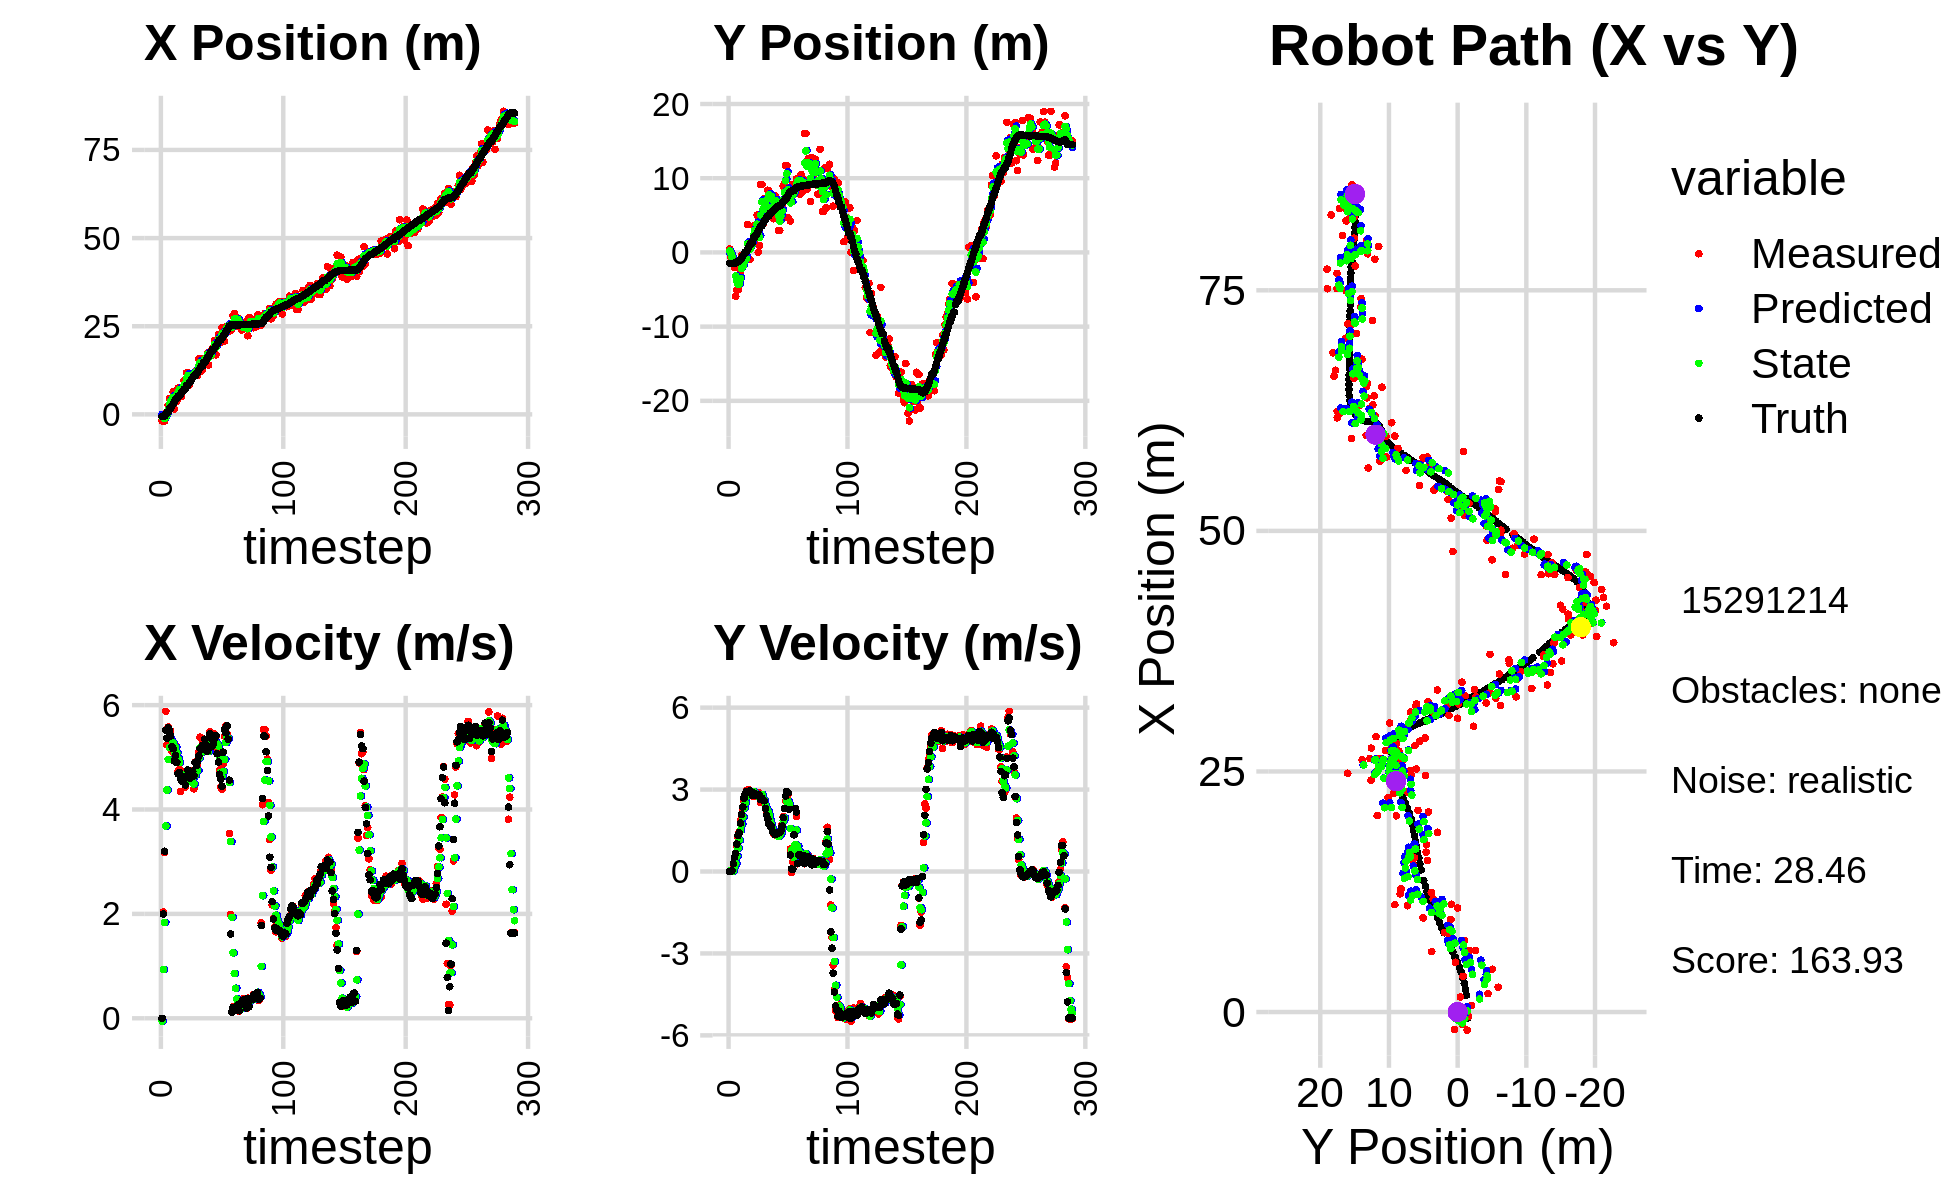

The file beside this chart, header and first rows:
0.000000000000000000e+00, 0.000000000000000000e+00, 0.000000000000000000e+00, 0.000000000000000000e+00, 0.000000000000000000e+00, 0.000000000000000000e+00, 0.000000000000000000e+00, 0.000000000000000000e+00, 0.000000000000000000e+00, 0.000000000000000000e+00, 0.000000000000000000e+00, 0.000000000000000000e+00, -5.976402164163392428e-01, -1.469926118675106919e+00, 0.000000000000000000e+00, 0.000000000000000000e+00, 0.000000000000000000e+00, -7.063754310365766287e-05
-1.816721260159422480e+00, 4.526804681496245930e-01, 0.000000000000000000e+00, 0.000000000000000000e+00, 0.000000000000000000e+00, 0.000000000000000000e+00, 0.000000000000000000e+00, 0.000000000000000000e+00, -7.260507746327707901e-01, 1.848406518336783710e-01, -5.271550487583327727e-02, 1.598057107470686120e-02, -5.976402164163392428e-01, -1.469926118675106919e+00, 0.000000000000000000e+00, 0.000000000000000000e+00, 0.000000000000000000e+00, -2.772065345197916031e-04
-1.268952250399287385e+00, -7.098927414476851050e-01, 2.037998031796464549e+00, 2.908222398358152258e-03, -7.313223251203541109e-01, 1.864387089411490561e-01, -5.271550487583327727e-02, 1.598057107470686120e-02, -9.100180598964309198e-01, -1.672654414471717033e-01, 9.370322699984305892e-01, -1.123802608204337722e-03, -5.943481325911819102e-01, -1.469925692940807993e+00, 2.000000000000000000e+00, 6.000000000000000125e-03, 2.000000000000000000e+00, -1.426998642273247242e-03
-1.883196532797254852e+00, -1.399340299726389736e+00, 3.174299272255407534e+00, 6.669953048708467114e-02, -8.163148328965879053e-01, -1.673778217079921471e-01, 9.370322699984305892e-01, -1.123802608204337722e-03, -1.143483957449208166e+00, -6.602276599586537342e-01, 1.837608945993338683e+00, -1.920888766315093782e-03, -4.578964113975438899e-01, -1.469541480029251224e+00, 3.200000000000000178e+00, 3.500000000000000333e-02, 3.200000047683715820e+00, -2.100927196443080902e-02
-4.459982213638473691e-01, -1.596277732112162173e+00, 5.881701597542424942e+00, 1.235884525602632400e-01, -9.597230628498742977e-01, -6.604197488352852030e-01, 1.837608945993338683e+00, -1.920888766315093782e-03, -6.873578757804214012e-01, -1.031105579435209085e+00, 3.684646777655270711e+00, 4.052775677327065396e-02, -3.026503316940555577e-02, -1.460452246850594937e+00, 5.519000000000000128e+00, 2.819999999999999729e-01, 5.526000022888183594e+00, -2.100927196443080902e-02
6.700517835439422365e-01, -2.038456762416677837e+00, 5.238624547499988182e+00, 3.602958356038725718e-01, -3.188931980148942968e-01, -1.027052803757882105e+00, 3.684646777655270711e+00, 4.052775677327065396e-02, 1.069596642953898336e-01, -1.421793754694797629e+00, 4.373466298455550572e+00, 1.768649755725065220e-01, 5.888603326864848553e-01, -1.421001100543703766e+00, 5.368999999999999773e+00, 5.230000000000000204e-01, 5.394000053405761719e+00, -6.866866350173950195e-02
2.578636705797014095e+00, -5.911831097906589783e+00, 5.581351605367714797e+00, 6.137887966689123953e-01, 5.443062941409448907e-01, -1.404107257137547027e+00, 4.373466298455550572e+00, 1.768649755725065220e-01, 1.346496942362251481e+00, -3.194017962732749183e+00, 4.958858124753091623e+00, 2.981049974788212431e-01, 5.888603326864848553e-01, -1.421001100543703766e+00, 5.565000000000000391e+00, 6.580000000000000293e-01, 5.604000091552734375e+00, -1.095312237739562988e-01
4.443486273404784193e+00, -5.045874135518689130e+00, 5.344260418306194360e+00, 9.148572766980208604e-01, 1.842382754837560643e+00, -3.164207462984867103e+00, 4.958858124753091623e+00, 2.981049974788212431e-01, 2.845597573664452540e+00, -3.899038716755769407e+00, 5.185024039569906762e+00, 5.633895297316481310e-01, 1.746632397466264086e+00, -1.268431203207196711e+00, 5.509999999999999787e+00, 1.002999999999999892e+00, 5.599999904632568359e+00, -1.695416569709777832e-01
4.443486273404784193e+00, -5.045874135518689130e+00, 5.504060219893028183e+00, 1.230820697643913109e+00, 3.364099977621443305e+00, -3.842699763782604805e+00, 5.185024039569906762e+00, 5.633895297316481310e-01, 3.783217047275416078e+00, -4.309632374660865572e+00, 5.350978540972146646e+00, 8.514194936665595570e-01, 1.746632397466264086e+00, -1.268431203207196711e+00, 5.408999999999999808e+00, 1.316999999999999948e+00, 5.566999912261962891e+00, -2.200010269880294800e-01
1.919008165681354239e+00, -4.413205729351951767e+00, 5.120537233092684382e+00, 1.450442252810151045e+00, 4.318314901372630743e+00, -4.224490425294209928e+00, 5.350978540972146646e+00, 8.514194936665595570e-01, 3.397290074661001302e+00, -4.283873435392671958e+00, 5.195408610567631591e+00, 1.149868717234076243e+00, 2.372319042482279539e+00, -1.131868469072256023e+00, 5.206000000000000405e+00, 1.421999999999999931e+00, 5.396999835968017578e+00, -2.760289311408996582e-01
6.388471901104196604e+00, -2.570234226097476427e+00, 5.248584214748611032e+00, 1.864742784675538001e+00, 3.916830935717764639e+00, -4.168886563669264689e+00, 5.195408610567631591e+00, 1.149868717234076243e+00, 4.859985779816333284e+00, -3.514711575881270811e+00, 5.276213239605306526e+00, 1.514623070590610299e+00, 2.972153485078159907e+00, -9.645916683724670149e-01, 5.166000000000000369e+00, 1.772000000000000020e+00, 5.460999965667724609e+00, -3.413752019405364990e-01
1.550836622360934447e+00, -3.948859436167532211e-01, 5.060124912732358204e+00, 1.797786038006164544e+00, 5.387607103776863582e+00, -3.363249268822209537e+00, 5.276213239605306526e+00, 1.514623070590610299e+00, 3.919338987104465044e+00, -2.169900423959798985e+00, 5.093339577013635378e+00, 1.730793568267784632e+00, 3.559960186499779855e+00, -7.593170268614281015e-01, 4.927999999999999936e+00, 2.088000000000000078e+00, 5.352000236511230469e+00, -3.413752019405364990e-01
6.387732803495167921e+00, -1.759402619233679355e+00, 5.222686871334599523e+00, 2.288306678221498469e+00, 4.428672944805828848e+00, -1.996821067133020433e+00, 5.093339577013635378e+00, 1.730793568267784632e+00, 5.178627338138127811e+00, -1.889019884283624329e+00, 5.195452711134995738e+00, 1.997182352957880269e+00, 4.131207287177506515e+00, -5.127222408846574542e-01, 5.035000000000000142e+00, 2.359999999999999876e+00, 5.560999870300292969e+00, -4.129537045955657959e-01
3.713206231539943669e+00, -7.990340461790471638e-01, 5.058889170687072223e+00, 2.587038109385773943e+00, 5.698172609251627385e+00, -1.689301648987836302e+00, 5.195452711134995738e+00, 1.997182352957880269e+00, 4.937999593238351359e+00, -1.319326330026408201e+00, 5.089827198361986937e+00, 2.315116640246116742e+00, 4.606537640432498470e+00, -2.701530923286264430e-01, 4.902000000000000135e+00, 2.688000000000000167e+00, 5.590000152587890625e+00, -4.727137684822082520e-01
7.418056547343224949e+00, -9.782094230547060398e-01, 4.728839685876362608e+00, 2.743385555969219958e+00, 5.446982313074549609e+00, -1.087814666001796438e+00, 5.089827198361986937e+00, 2.315116640246116742e+00, 6.188764327902777751e+00, -1.033725277654091723e+00, 4.976969091772592613e+00, 2.519186984411952768e+00, 5.157833874134762020e+00, 4.598326788514256469e-02, 4.684000000000000163e+00, 2.830999999999999961e+00, 5.473000049591064453e+00, -5.256879925727844238e-01
7.418056547343224949e+00, -9.782094230547060398e-01, 4.768115929338395453e+00, 2.959664568146356700e+00, 6.686461237080036923e+00, -7.818065792128964242e-01, 4.976969091772592613e+00, 2.519186984411952768e+00, 6.959824189635394731e+00, -8.498395366472595303e-01, 4.902238511641471064e+00, 2.734831838873520660e+00, 5.157833874134762020e+00, 4.598326788514256469e-02, 4.711999999999999744e+00, 2.927000000000000046e+00, 5.546999931335449219e+00, -5.555155873298645020e-01
6.275967657910399566e+00, 3.772288514099150891e+00, 4.346635986149798292e+00, 2.735919079664999032e+00, 7.450048040799542193e+00, -5.763563527599073755e-01, 4.902238511641471064e+00, 2.734831838873520660e+00, 6.988036640018894019e+00, 1.161829818512139401e+00, 4.631376286767236117e+00, 2.822623078904772154e+00, 5.698893368356289457e+00, 3.800696860638032581e-01, 4.588000000000000078e+00, 2.891000000000000014e+00, 5.422999858856201172e+00, -5.617812275886535645e-01
5.174571454863934328e+00, 3.161338109840762800e-01, 4.724414261640052182e+00, 3.001053190276234961e+00, 7.451174268695617720e+00, 1.444092126402616749e+00, 4.631376286767236117e+00, 2.822623078904772154e+00, 6.585916690996882927e+00, 9.977454900775624136e-01, 4.619653832834955232e+00, 2.884632023159964032e+00, 6.227745831252247122e+00, 7.131301893980537265e-01, 4.543999999999999595e+00, 2.887999999999999901e+00, 5.383999824523925781e+00, -5.659164190292358398e-01
7.328229546227045255e+00, -9.483268725128037868e-01, 4.563191636625953507e+00, 2.898640987122968138e+00, 7.047882074280378717e+00, 1.286208692393558728e+00, 4.619653832834955232e+00, 2.884632023159964032e+00, 7.153252867755622191e+00, 3.933481182150869726e-01, 4.601355658296067297e+00, 2.845895476238333277e+00, 6.662466823734448873e+00, 9.890117178824940902e-01, 4.628000000000000114e+00, 2.948999999999999844e+00, 5.487999916076660156e+00, -5.659164190292358398e-01
9.613081038164379422e+00, 9.950863847214678204e-01, 4.622789167730940285e+00, 2.935369563181554842e+00, 7.613388433585228654e+00, 6.779376658389202337e-01, 4.601355658296067297e+00, 2.845895476238333277e+00, 8.376100930949583301e+00, 8.066658462538308649e-01, 4.656908625091563003e+00, 2.897904773978483117e+00, 7.193610012608056437e+00, 1.326755477080602041e+00, 4.607999999999999652e+00, 2.903000000000000025e+00, 5.446000099182128906e+00, -5.657423734664916992e-01
8.117179483538508933e+00, 1.249405367723909421e+00, 4.430736455769096693e+00, 2.767444709543979808e+00, 8.841791793458739335e+00, 1.096456323651679110e+00, 4.656908625091563003e+00, 2.897904773978483117e+00, 8.559696153860155476e+00, 1.154344806519556066e+00, 4.540964685381461585e+00, 2.838925088766284688e+00, 7.193610012608056437e+00, 1.326755477080602041e+00, 4.472000000000000419e+00, 2.793000000000000149e+00, 5.271999835968017578e+00, -5.583127140998840332e-01
1.177496200823057571e+01, 3.555517507920650022e+00, 4.729369406527148989e+00, 2.927269507163013706e+00, 9.013792622398302257e+00, 1.438237315396184490e+00, 4.540964685381461585e+00, 2.838925088766284688e+00, 1.007110100338168124e+01, 2.285858874678943220e+00, 4.687341546447533425e+00, 2.932509214287486898e+00, 8.240343868990201770e+00, 1.979708625404803968e+00, 4.636999999999999567e+00, 2.871999999999999886e+00, 5.454999923706054688e+00, -5.542409420013427734e-01
1.177496200823057571e+01, 3.555517507920650022e+00, 4.572886889221237539e+00, 2.744011015173131174e+00, 1.053983515802643467e+01, 2.579109796107692087e+00, 4.687341546447533425e+00, 2.932509214287486898e+00, 1.100758464269966552e+01, 2.964710175071261666e+00, 4.665640504262317911e+00, 2.862747759152617810e+00, 8.240343868990201770e+00, 1.979708625404803968e+00, 4.758000000000000007e+00, 2.855999999999999872e+00, 5.548999786376953125e+00, -5.404643416404724121e-01
8.270644605366399560e+00, 1.922648651702712597e+00, 4.608093185434320560e+00, 2.772789003078569348e+00, 1.147414869312589758e+01, 3.250984950986523625e+00, 4.665640504262317911e+00, 2.862747759152617810e+00, 1.025168043333066770e+01, 2.718406064823645440e+00, 4.566457156451667387e+00, 2.787241552104768871e+00, 8.782704174404505792e+00, 2.307754470427087590e+00, 4.607000000000000206e+00, 2.782999999999999918e+00, 5.381999969482421875e+00, -5.416843891143798828e-01
9.774767190115728255e+00, 5.032421780552627233e+00, 4.571857449612728885e+00, 2.792054281651524583e+00, 1.070832614897583390e+01, 2.997130220034122328e+00, 4.566457156451667387e+00, 2.787241552104768871e+00, 1.035265777181679958e+01, 3.810817339386826319e+00, 4.547278759644060919e+00, 2.832052882039882036e+00, 9.314686596356569481e+00, 2.628017618131339272e+00, 4.600999999999999979e+00, 2.810000000000000053e+00, 5.390999794006347656e+00, -5.482533574104309082e-01
1.081229209915917089e+01, 1.562996002465226117e-02, 4.747665580397405272e+00, 2.899421112248591115e+00, 1.080738564778120647e+01, 4.094022627590814700e+00, 4.547278759644060919e+00, 2.832052882039882036e+00, 1.081450395684162480e+01, 2.466704992152306986e+00, 4.635297685744335539e+00, 2.770783676494186221e+00, 9.843712627872520216e+00, 2.950763417930538424e+00, 4.653999999999999915e+00, 2.818999999999999950e+00, 5.440999984741210938e+00, -5.482533574104309082e-01
1.120662415014292357e+01, 9.082004559647038899e-01, 4.524251466566531654e+00, 2.725926145797872735e+00, 1.127803372541605853e+01, 2.743783359801725830e+00, 4.635297685744335539e+00, 2.770783676494186221e+00, 1.124790886423634895e+01, 2.008948929233199898e+00, 4.584935665730768051e+00, 2.710665299580290011e+00, 1.038094216623834676e+01, 3.274572087346516724e+00, 4.732000000000000206e+00, 2.773000000000000131e+00, 5.484000205993652344e+00, -5.422661900520324707e-01
1.116169434818691109e+01, 9.155476285183441476e+00, 4.397083951456218998e+00, 2.521985599635486963e+00, 1.170640243080942611e+01, 2.280015459191228722e+00, 4.584935665730768051e+00, 2.710665299580290011e+00, 1.149387635600671231e+01, 5.021735062951057316e+00, 4.489956567563096357e+00, 2.776106867519603671e+00, 1.091903573308715636e+01, 3.585040284511390229e+00, 4.644000000000000128e+00, 2.637000000000000011e+00, 5.341000080108642578e+00, -5.207504034042358398e-01
1.116169434818691109e+01, 9.155476285183441476e+00, 4.910532564405234446e+00, 2.708566356776639594e+00, 1.194287201276302213e+01, 5.299345749703017638e+00, 4.489956567563096357e+00, 2.776106867519603671e+00, 1.165615468009897171e+01, 6.838984110004275863e+00, 4.656424851591769887e+00, 2.825276519997083735e+00, 1.091903573308715636e+01, 3.585040284511390229e+00, 4.899000000000000021e+00, 2.685999999999999943e+00, 5.586999893188476562e+00, -5.040577650070190430e-01
1.242266005270839102e+01, 3.842347012592680855e+00, 4.832411678519916265e+00, 2.638907696640076406e+00, 1.212179716525814932e+01, 7.121511762003984281e+00, 4.656424851591769887e+00, 2.825276519997083735e+00, 1.224107506927650135e+01, 5.807451875596637336e+00, 4.740570955379895146e+00, 2.658395056664433209e+00, 1.147707444459180515e+01, 3.892775728150027703e+00, 4.846000000000000085e+00, 2.625000000000000000e+00, 5.512000083923339844e+00, -4.998325109481811523e-01
1.105083620563455682e+01, 7.290909959575787802e+00, 4.839560204785409603e+00, 2.504048069727840442e+00, 1.271513216481449149e+01, 6.073291381263080879e+00, 4.740570955379895146e+00, 2.658395056664433209e+00, 1.208340700943221790e+01, 6.556138716957143231e+00, 4.745582354846513695e+00, 2.610046943012390930e+00, 1.203446847242553552e+01, 4.196263981721145342e+00, 4.924999999999999822e+00, 2.591000000000000192e+00, 5.565000057220458984e+00, -4.774802327156066895e-01
1.575475841774256480e+01, 4.382814379737903998e+00, 5.106640791988145800e+00, 2.346618532119521650e+00, 1.255796524491686839e+01, 6.817143411258382635e+00, 4.745582354846513695e+00, 2.610046943012390930e+00, 1.378582422943074981e+01, 5.838688859830831746e+00, 4.977756041845712076e+00, 2.425054647204188285e+00, 1.250765305751305689e+01, 4.439851476368047223e+00, 5.025000000000000355e+00, 2.303999999999999826e+00, 5.527999877929687500e+00, -4.307449162006378174e-01
1.526307040431650286e+01, 6.458109331908468143e+00, 5.387610579640271347e+00, 2.150640512533389170e+00, 1.428359983361532137e+01, 6.081194324551250752e+00, 4.977756041845712076e+00, 2.425054647204188285e+00, 1.466764246548734896e+01, 6.225059149142775361e+00, 5.180158134675437509e+00, 2.300907029536115811e+00, 1.308744317304668492e+01, 4.702783299750702639e+00, 5.169999999999999929e+00, 2.064000000000000057e+00, 5.566999912261962891e+00, -3.798015415668487549e-01
1.228014141299875739e+01, 8.375550700586332553e+00, 5.121991212151053574e+00, 2.044609877209714988e+00, 1.518565827895489306e+01, 6.455149852096386809e+00, 5.180158134675437509e+00, 2.300907029536115811e+00, 1.407674713951334056e+01, 7.216271087045837973e+00, 5.087579881061414788e+00, 2.218772291431174715e+00, 1.367960435158927091e+01, 4.936712456689253514e+00, 5.144000000000000128e+00, 1.919999999999999929e+00, 5.491000175476074219e+00, -3.798015415668487549e-01
1.278711265348914061e+01, 8.237713528886468239e+00, 5.311005377972025876e+00, 1.865171568381709388e+00, 1.458550512761948248e+01, 7.438148316188955889e+00, 5.087579881061414788e+00, 2.218772291431174715e+00, 1.390593043700698139e+01, 7.748996452776081512e+00, 5.144083979291059983e+00, 2.065374617736967178e+00, 1.367960435158927091e+01, 4.936712456689253514e+00, 5.222999999999999865e+00, 1.743999999999999995e+00, 5.506000041961669922e+00, -3.377344906330108643e-01
1.587643331311526040e+01, 7.113542510632512084e+00, 5.207695031187083323e+00, 1.696303054555240664e+00, 1.442033883493608748e+01, 7.955533914549778096e+00, 5.144083979291059983e+00, 2.065374617736967178e+00, 1.497697017471412551e+01, 7.610577849856561272e+00, 5.205596683071108899e+00, 1.865382338741768065e+00, 1.477337533236848088e+01, 5.306527806788765567e+00, 5.182999999999999829e+00, 1.653000000000000025e+00, 5.440000057220458984e+00, -3.148921132087707520e-01
1.587643331311526040e+01, 7.113542510632512084e+00, 5.160864499423579055e+00, 1.616150220762253120e+00, 1.549752984302123693e+01, 7.797116083730737834e+00, 5.205596683071108899e+00, 1.865382338741768065e+00, 1.564077081628236776e+01, 7.517801530682866940e+00, 5.194718935655338932e+00, 1.730308359794658468e+00, 1.477337533236848088e+01, 5.306527806788765567e+00, 5.346000000000000085e+00, 1.651000000000000023e+00, 5.594999790191650391e+00, -3.034814298152923584e-01
1.602317512009265243e+01, 6.294067217709218731e+00, 5.229377306006798065e+00, 1.477148996294415983e+00, 1.616024270984790334e+01, 7.690832366662332831e+00, 5.194718935655338932e+00, 1.730308359794658468e+00, 1.610890947903687831e+01, 7.126943560157930513e+00, 5.206759257414267594e+00, 1.574794317652283393e+00, 1.538471299408504933e+01, 5.495971395461200615e+00, 5.227999999999999758e+00, 1.461999999999999966e+00, 5.428999900817871094e+00, -2.752988636493682861e-01
1.737718683508453310e+01, 4.535709692067805499e+00, 5.113240073665288321e+00, 1.383106728214112957e+00, 1.662958540477830383e+01, 7.284422991923158897e+00, 5.206759257414267594e+00, 1.574794317652283393e+00, 1.691207149933345022e+01, 6.181224697506420895e+00, 5.182989442999607732e+00, 1.422743171338380019e+00, 1.598522645269297904e+01, 5.665742112745518533e+00, 5.116999999999999993e+00, 1.405999999999999917e+00, 5.307000160217285156e+00, -2.641732990741729736e-01
1.399885445851062116e+01, 7.673849774177711858e+00, 5.208409418056998419e+00, 1.343917536451676886e+00, 1.743037044363341082e+01, 6.323499014640258764e+00, 5.182989442999607732e+00, 1.422743171338380019e+00, 1.612317298658184939e+01, 6.861080724443793244e+00, 5.114938652138493858e+00, 1.414571826883809003e+00, 1.657369881857306027e+01, 5.824004842427806139e+00, 5.176000000000000156e+00, 1.348000000000000087e+00, 5.348999977111816406e+00, -2.525204122066497803e-01
1.650667291909940815e+01, 6.952835513525519318e+00, 5.489043417196882046e+00, 1.417026834932232804e+00, 1.663466685179569993e+01, 7.002537907132174055e+00, 5.114938652138493858e+00, 1.414571826883809003e+00, 1.659568216318605849e+01, 6.982735221442140094e+00, 5.276096878133107460e+00, 1.414682239710163714e+00, 1.718430405885154855e+01, 5.981424999935626374e+00, 5.453999999999999737e+00, 1.403999999999999915e+00, 5.631999969482421875e+00, -2.526395916938781738e-01
1.661781519661778717e+01, 4.576264097106790274e+00, 5.282804600752154300e+00, 1.363785146883045307e+00, 1.712329185099936879e+01, 7.124203445413156643e+00, 5.276096878133107460e+00, 1.414682239710163714e+00, 1.693081380834649607e+01, 6.105140574725504976e+00, 5.267372633464645126e+00, 1.332574029446459196e+00, 1.770328027027203177e+01, 6.116178704922717202e+00, 5.365999999999999659e+00, 1.399000000000000021e+00, 5.546000003814697266e+00, -2.526395916938781738e-01
1.867516770976742535e+01, 2.935972883011006118e+00, 5.150201782744687762e+00, 1.376583092586014079e+00, 1.745755107169296139e+01, 6.238397977670151029e+00, 5.267372633464645126e+00, 1.332574029446459196e+00, 1.791855591872520392e+01, 4.919745081547184817e+00, 5.244075610030797030e+00, 1.282139749003668561e+00, 1.831034356340083846e+01, 6.278596116103232205e+00, 5.211999999999999744e+00, 1.407000000000000028e+00, 5.399000167846679688e+00, -2.611816525459289551e-01
1.867516770976742535e+01, 2.935972883011006118e+00, 5.457084186063119624e+00, 1.467662578695138276e+00, 1.844296347972828443e+01, 5.047959056447552051e+00, 5.244075610030797030e+00, 1.282139749003668561e+00, 1.853704292613305782e+01, 4.208610021479184837e+00, 5.342877748172218055e+00, 1.325463360424886661e+00, 1.831034356340083846e+01, 6.278596116103232205e+00, 5.272000000000000242e+00, 1.425000000000000044e+00, 5.460999965667724609e+00, -2.627294659614562988e-01
2.096306258416973023e+01, 5.766691041795803940e+00, 5.181557518678462593e+00, 1.455123827079842780e+00, 1.907133070095028060e+01, 4.341156357521673392e+00, 5.342877748172218055e+00, 1.325463360424886661e+00, 1.978810666907551052e+01, 4.913977164652440166e+00, 5.315772357799999348e+00, 1.419295145734250863e+00, 1.891334801892527295e+01, 6.441463663016353536e+00, 5.368000000000000327e+00, 1.489000000000000101e+00, 5.571000099182128906e+00, -2.737758755683898926e-01
1.687668067193616395e+01, 6.411736874290754784e+00, 5.400629119827534907e+00, 1.707073958265100444e+00, 2.031968390485550913e+01, 5.055906679225865119e+00, 5.315772357799999348e+00, 1.419295145734250863e+00, 1.900966496112911130e+01, 5.604365046807797235e+00, 5.273530185121240166e+00, 1.590162633156374739e+00, 1.952715569755910963e+01, 6.615633679151285307e+00, 5.410999999999999588e+00, 1.663000000000000034e+00, 5.660999774932861328e+00, -3.061502873897552490e-01
2.039050737021262094e+01, 8.922457410289242219e+00, 5.176723173997568317e+00, 2.012076558702841300e+00, 1.953701797964123443e+01, 5.763381310123434353e+00, 5.273530185121240166e+00, 1.590162633156374739e+00, 1.985977533677108653e+01, 7.036022991733933196e+00, 5.250762041067988939e+00, 1.863518041981660822e+00, 2.004421883796608128e+01, 6.779884053770206975e+00, 5.067999999999999616e+00, 1.971000000000000085e+00, 5.438000202178955078e+00, -3.707077801227569580e-01
2.269622689501009560e+01, 9.347314788452536050e+00, 5.046233334938365900e+00, 1.961358075698238723e+00, 2.038485154087788587e+01, 7.222374795932099190e+00, 5.250762041067988939e+00, 1.863518041981660822e+00, 2.126043573866352787e+01, 8.073622378266161803e+00, 5.214387634246400616e+00, 1.958729254157912436e+00, 2.062225800725524394e+01, 7.013873768501225570e+00, 4.908000000000000362e+00, 2.310999999999999943e+00, 5.423999786376953125e+00, -3.707077801227569580e-01
2.041960543408414708e+01, 1.170855779801486385e+01, 4.759868550525681030e+00, 2.579737923407421363e+00, 2.178187450208816855e+01, 8.269495303681953402e+00, 5.214387634246400616e+00, 1.958729254157912436e+00, 2.125076502175154047e+01, 9.658812493719484138e+00, 4.983556804057398537e+00, 2.334935078691960264e+00, 2.116850549014487726e+01, 7.313476277836575612e+00, 4.676000000000000156e+00, 2.766000000000000014e+00, 5.433000087738037109e+00, -4.966624379158020020e-01
2.041960543408414708e+01, 1.170855779801486385e+01, 4.431220008691620471e+00, 2.742044834928863750e+00, 2.174912070215728122e+01, 9.892306001588680786e+00, 4.983556804057398537e+00, 2.334935078691960264e+00, 2.122793287281705688e+01, 1.062757847635691988e+01, 4.710571244845715100e+00, 2.574067144689851538e+00, 2.116850549014487726e+01, 7.313476277836575612e+00, 4.583000000000000185e+00, 2.930000000000000160e+00, 5.439000129699707031e+00, -5.541294217109680176e-01
2.456567937149806724e+01, 4.674003077536758255e+00, 4.383944158565552307e+00, 2.840987394453419412e+00, 2.169898999730162714e+01, 1.088498519082590477e+01, 4.710571244845715100e+00, 2.574067144689851538e+00, 2.278302475118027104e+01, 8.409565301990202357e+00, 4.633451748781447499e+00, 2.567692037771178271e+00, 2.169853669412531616e+01, 7.642934513864944712e+00, 4.442999999999999616e+00, 2.879999999999999893e+00, 5.295000076293945312e+00, -5.749987363815307617e-01
2.288429921850477200e+01, 7.307919635175574413e+00, 4.876250635591320659e+00, 2.422850925725242188e+00, 2.324636992605841712e+01, 8.666334505767320451e+00, 4.633451748781447499e+00, 2.567692037771178271e+00, 2.311473193823471917e+01, 8.120182039684296527e+00, 4.731605988184890421e+00, 2.466796162094148315e+00, 2.221550351367984177e+01, 7.966575337857070060e+00, 5.099000000000000199e+00, 2.274000000000000021e+00, 5.583000183105468750e+00, -4.611385464668273926e-01
2.080280405282040235e+01, 4.232484293840591327e+00, 5.403930354866828267e+00, 8.213973432490274673e-01, 2.358789253705320732e+01, 8.366861655893711003e+00, 4.731605988184890421e+00, 2.466796162094148315e+00, 2.254401254506701946e+01, 6.674999714965074382e+00, 4.962259513866468019e+00, 1.577884867263639634e+00, 2.269940739872657787e+01, 8.177865696887970159e+00, 5.532000000000000028e+00, 6.059999999999999831e-01, 5.565000057220458984e+00, -1.508453488349914551e-01
2.462171489040837358e+01, 6.771462036819760222e+00, 5.606863664558716209e+00, -3.908241774403934526e-02, 2.304023849645366795e+01, 6.832788201691438523e+00, 4.962259513866468019e+00, 1.577884867263639634e+00, 2.365987349863920386e+01, 6.769844396217046700e+00, 5.281536409716462543e+00, 7.881641005146876600e-01, 2.333127862257821050e+01, 8.266939832651990727e+00, 5.472000000000000419e+00, 9.700000000000000289e-02, 5.472000122070312500e+00, 6.970346905291080475e-03
2.502078026539722799e+01, 9.166297091042070022e+00, 5.456341359012603753e+00, 3.568785013565561326e-01, 2.418802713961084905e+01, 6.848660806268515699e+00, 5.281536409716462543e+00, 7.881641005146876600e-01, 2.450999488228328715e+01, 7.764336860414911889e+00, 5.377440497676768238e+00, 6.296344721111349907e-01, 2.396226102096571964e+01, 8.266345692616273055e+00, 5.599999999999999645e+00, 7.699999999999999900e-02, 5.600999832153320312e+00, -6.531316041946411133e-02
2.504637783760114900e+01, 8.397434173382245959e+00, 5.340588988708462992e+00, 3.493075797949172223e-01, 2.504773893205096513e+01, 7.827300307626025244e+00, 5.377440497676768238e+00, 6.296344721111349907e-01, 2.504625501453237035e+01, 8.048413154953383497e+00, 5.361243048203580663e+00, 5.056722809860229040e-01, 2.459897977083980436e+01, 8.323134137123378906e+00, 5.347999999999999865e+00, 1.340000000000000080e+00, 5.513000011444091797e+00, -6.531316041946411133e-02
2.360494130854507944e+01, 9.217387272179527358e+00, 3.543635787370932988e+00, 1.450477982339282157e+00, 2.558237931935272869e+01, 8.098980383051985754e+00, 5.361243048203580663e+00, 5.056722809860229040e-01, 2.478110881673445931e+01, 8.568683756044634947e+00, 4.518253589817320837e+00, 9.889185743467894252e-01, 2.506275445261109169e+01, 8.512304975041017130e+00, 4.562000000000000277e+00, 2.309000000000000163e+00, 5.112999916076660156e+00, -3.885142207145690918e-01
2.417506426548435527e+01, 9.900062992001121387e+00, 1.988935348054184704e+00, 2.016025862554739589e+00, 2.523293417571619202e+01, 8.667575613479314711e+00, 4.518253589817320837e+00, 9.889185743467894252e-01, 2.476350114400904445e+01, 9.184460290473309030e+00, 3.384274821063792071e+00, 1.516783488761753063e+00, 2.531949693000615653e+01, 8.773955059968429282e+00, 1.616999999999999993e+00, 2.177999999999999936e+00, 2.713000059127807617e+00, -7.921622991561889648e-01
2.417506426548435527e+01, 9.900062992001121387e+00, 1.288486495176913993e-01, 2.830530321201798483e-01, 2.510192862611542353e+01, 9.336138639349483626e+00, 3.384274821063792071e+00, 1.516783488761753063e+00, 2.466340896649358427e+01, 9.531715413939089387e+00, 1.934790450889206648e+00, 9.300403006928399385e-01, 2.531949693000615653e+01, 8.773955059968429282e+00, 1.150000000000000050e-01, 2.909999999999999809e-01, 3.129999935626983643e-01, -1.143617987632751465e+00
2.797917300492119708e+01, 9.833885861350049495e+00, 2.174324841462768332e-01, 5.955494262195083488e-01, 2.485688801158250527e+01, 9.624719444008373870e+00, 1.934790450889206648e+00, 9.300403006928399385e-01, 2.600191468285050789e+01, 9.700314241904328227e+00, 1.253483932428793413e+00, 7.717258523969809936e-01, 2.535919171605897304e+01, 8.852354718246237653e+00, 2.099999999999999922e-01, 6.029999999999999805e-01, 6.380000114440917969e-01, -1.220737099647521973e+00
2.858864051105066650e+01, 7.870008541118767020e+00, 2.173178770581390418e-01, 6.263720331173047162e-01, 2.612726307609338861e+01, 9.777486827144025838e+00, 1.253483932428793413e+00, 7.717258523969809936e-01, 2.703823697736881471e+01, 9.011799614518420043e+00, 8.557486917897298984e-01, 6.592102812775453291e-01, 2.537218648195130299e+01, 8.888750744756928057e+00, 2.109999999999999931e-01, 6.109999999999999876e-01, 6.460000276565551758e-01, -1.236843943595886230e+00
... 229 more rows
